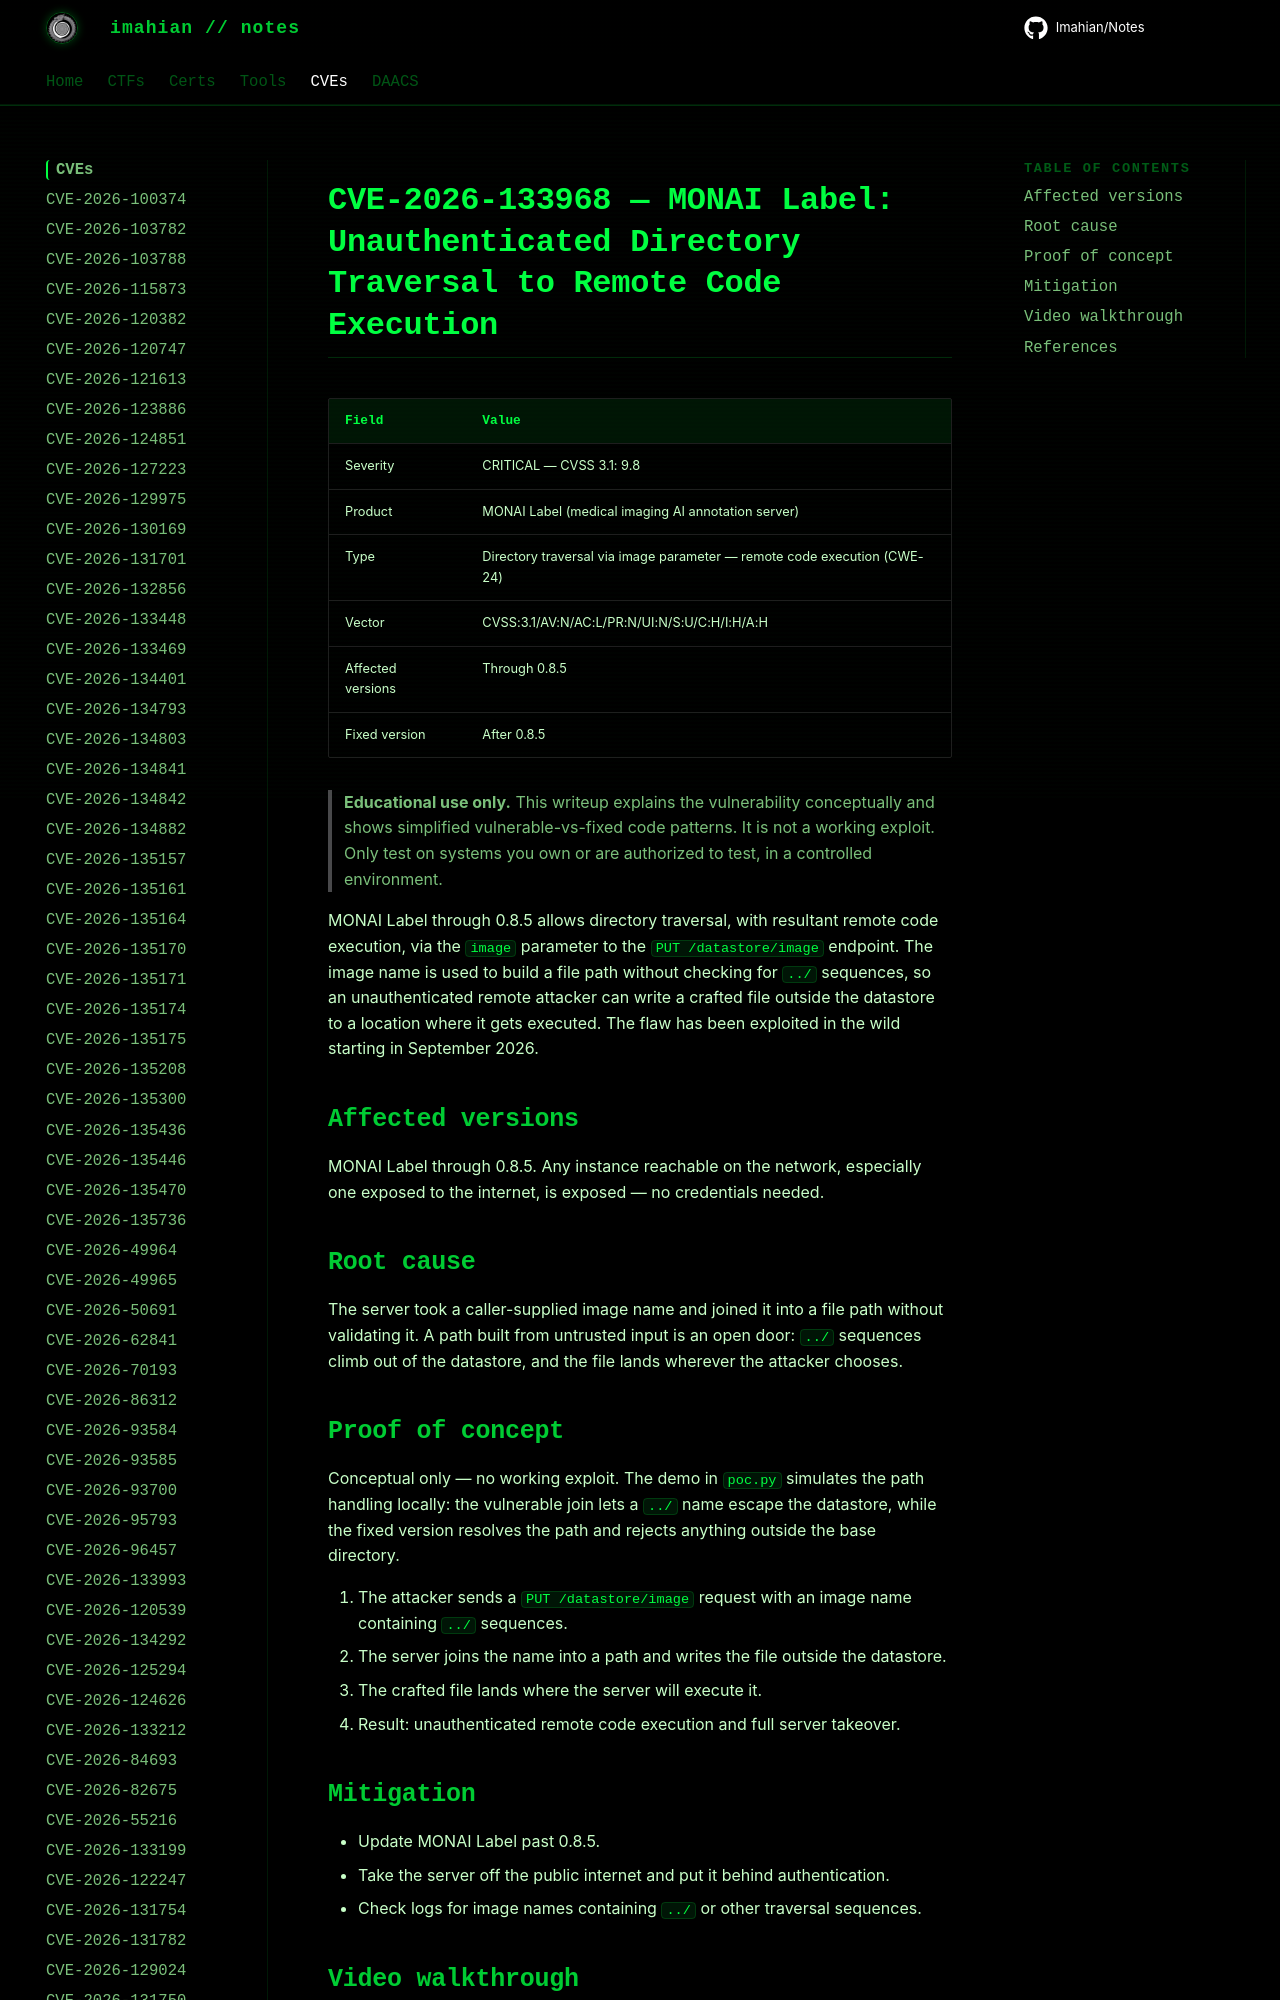

repository: Imahian/Notes · page: CVEs/CVE-2026-133968/index.html · generator: mkdocs

# CVE-2026-133968 — MONAI Label: Unauthenticated Directory Traversal to Remote Code Execution

| Field | Value |
|---|---|
| Severity | CRITICAL — CVSS 3.1: 9.8 |
| Product | MONAI Label (medical imaging AI annotation server) |
| Type |
